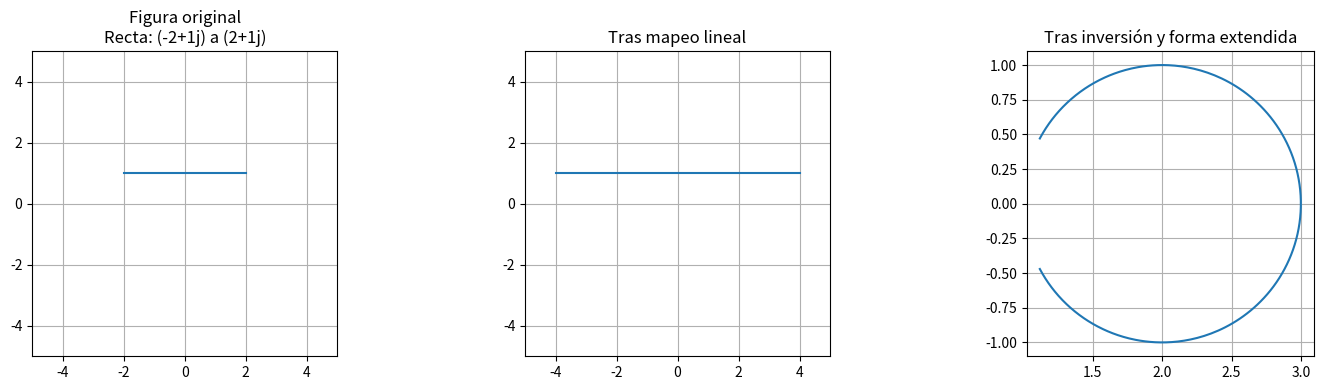

Write Python code to recreate this figure.
import numpy as np
import matplotlib.pyplot as plt

def mapeo_bilineal(figura, punto1=None, punto2=None, centro=None, radio=None, a=1+0j, b=0+0j, c=0+0j, d=1+0j, n_puntos=400):
    """
    Aplica el mapeo bilineal paso a paso: lineal, inverso, y final extendido.
    Grafica cada paso y retorna los puntos de cada etapa.
    """
    # Paso 1: Mapeo lineal
    if figura == 'recta':
        t = np.linspace(0, 1, n_puntos)
        z_points = punto1 + t * (punto2 - punto1)
        titulo_z = f'Recta: {punto1} a {punto2}'
    elif figura == 'circulo':
        theta = np.linspace(0, 2 * np.pi, n_puntos)
        z_points = centro + radio * np.exp(1j * theta)
        titulo_z = f'Círculo: centro={centro}, radio={radio}'
    else:
        raise ValueError("figura debe ser 'recta' o 'circulo'")

    # Mapeo lineal: w1 = A*z + B
    # Para la forma extendida: A = (bc - ad)/c, B = a/c
    if c == 0:
        raise ValueError("El coeficiente c no puede ser cero en la forma extendida")
    A = c
    B = d
    w1_points = A * z_points + B

    # Paso 2: Mapeo inverso (inversión respecto al origen): w2 = 1/w1
    w2_points = np.zeros_like(w1_points, dtype=complex)
    mask = np.abs(w1_points) > 1e-12
    w2_points[mask] = 1 / w1_points[mask]
    w2_points[~mask] = np.nan  # Para evitar división por cero

    
    # Paso 3: Mapeo final (identidad, ya que la forma extendida termina aquí)
    # Si quisieras aplicar otra transformación, aquí iría
    w_final = (a/c) + ((b*c - a*d)/c) * w2_points
 
    # Graficar cada paso
    fig, axs = plt.subplots(1, 3, figsize=(15, 4))
    axs[0].plot(z_points.real, z_points.imag)
    axs[0].set_title('Figura original\n' + titulo_z)
    axs[0].set_aspect('equal')
    if figura == 'recta':
        axs[0].set_xlim(-5, 5)
        axs[0].set_ylim(-5, 5)
    axs[0].grid()
    axs[1].plot(w1_points.real, w1_points.imag)
    axs[1].set_title('Tras mapeo lineal')
    axs[1].set_aspect('equal')
    if figura == 'recta':
        axs[1].set_xlim(-5, 5)
        axs[1].set_ylim(-5, 5)
    axs[1].grid()
    axs[2].plot(w_final.real, w_final.imag)
    axs[2].set_title('Tras inversión y forma extendida')
    axs[2].set_aspect('equal')
    axs[2].grid()
    plt.tight_layout()
    plt.show()

    return z_points, w1_points, w_final

# Ejemplo de uso:
if __name__ == "__main__":
    # Recta ejemplo
    mapeo_bilineal('recta', punto1=-2+1j, punto2=2+1j, a=2+0j, b=0+1j, c=2+0j, d=0-1j)

    # Círculo ejemplo
    #mapeo_bilineal('circulo', centro=0+0j, radio=2, a=0+0j, b=1+0j, c=1+0j, d=0+0j)


